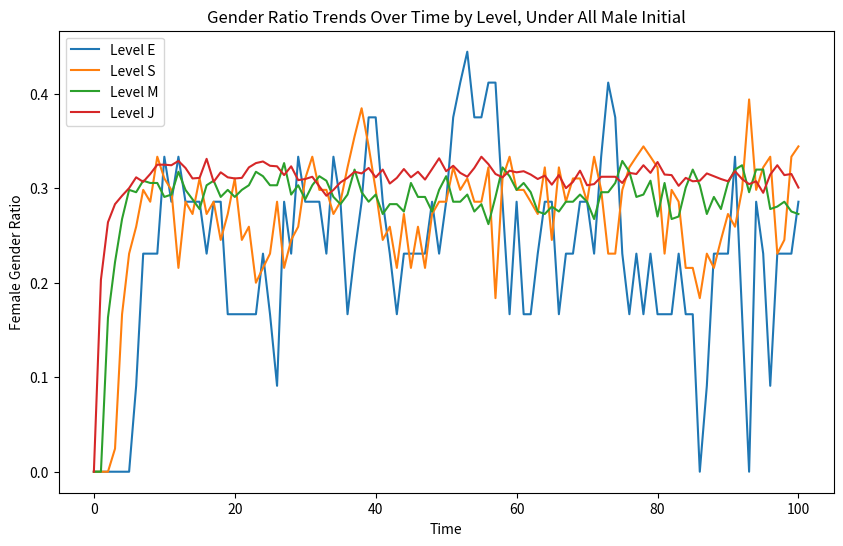
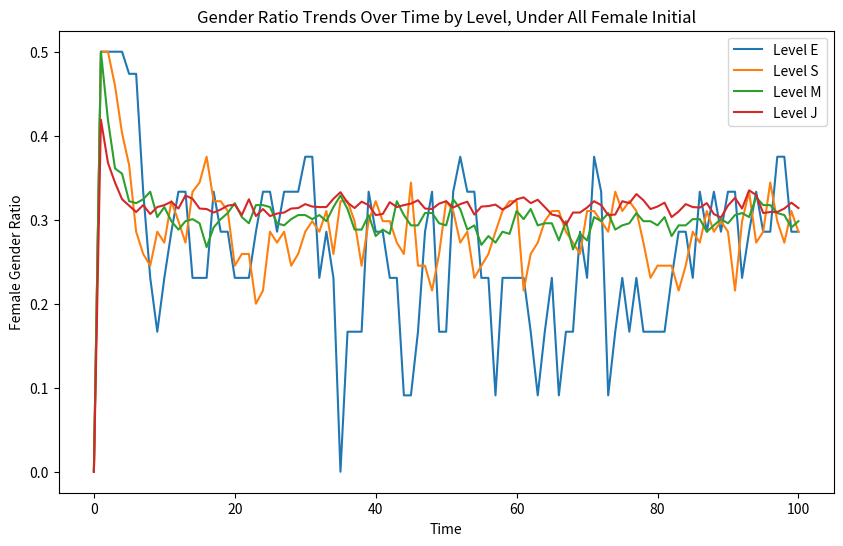

These charts were generated, in order, by the following Python code:
import numpy as np
import matplotlib.pyplot as plt


class Employee:
    def __init__(self, level, leave_rate):
        # There are 4 possible levels: E, S, M, J
        if level in ['E', 'S', 'M', 'J']:
            self.level = level
        else:
            print("The level of teh employees must be E/S/M/J.")
        # Define the lamada of the employee
        self.leave_rate = leave_rate
        self.seniority = None
        self.time_until_depart = None
        self.generate_seniority()
        self.time_until_depart = self.time_to_depart()

    def time_to_depart(self):
        # Generate a time to departure based on exponential distribution
        return np.random.exponential(1 / self.leave_rate)

    def generate_seniority(self):
        # We assume that the seniority at the beginning is a uniform and random value for different level
        seniority_base = {'E': 10, 'S': 5, 'M': 3, 'J': 1}
        seniority = np.random.uniform(0, seniority_base[self.level])
        self.seniority = seniority


class MaleEmployee(Employee):
    def __init__(self, level, leave_rate):
        super().__init__(level, leave_rate)


class FemaleEmployee(MaleEmployee):
    # Female have an additional timer kappa
    def __init__(self, level, leave_rate, kappa_rate):
        self.kappa_rate = kappa_rate
        super().__init__(level, leave_rate)

    def time_to_depart(self):
        # Generate a time to departure with additional factor for female employees
        gender_specific_time = np.random.exponential(1 / (self.leave_rate + self.kappa_rate))
        return gender_specific_time


class Company:
    def __init__(self, employee_profile, lambda_rate_set, kappa_rate_set):
        self.employees = {'E': [], 'S': [], 'M': [], 'J': []}
        # The profile is how many people in each of the level
        self.employee_profile = employee_profile
        self.lambda_rate_set = lambda_rate_set
        self.kappa_rate_set = kappa_rate_set
        # Additional attributes for tracking
        self.time = 0
        # Check how many people leave/retire
        self.vacancies = {'E': 0, 'S': 0, 'M': 0, 'J': 0}
        self.initialize_employees()  # Adjust this method for different initial states

    def initialize_employees(self):
        pass

    def next_level(self, level):
        # This function returns the next lower level in the hierarchy
        levels = {'E': 'S', 'S': 'M', 'M': 'J'}
        return levels.get(level, None)  # Returns None if there is no lower level

    def simulate_day(self):
        # Simulate a day in the company, including retirements, promotions, and hiring
        self.time += 1
        self.check_retirements()
        self.handle_promotions()
        self.hire_new_employees()

    def check_retirements(self):
        # Iterate through each level and employee to check for retirements
        for level in ['E', 'S', 'M', 'J']:
            for employee in self.employees[level]:
                employee.time_until_depart -= 1
                if employee.time_until_depart <= 0:
                    self.employees[level].remove(employee)
                    self.vacancies[level] += 1

    def handle_promotions(self):
        # Promote employees based on vacancies starting from the top level
        # J does not consider
        for level in ['E', 'S', 'M']:
            # if there is vacancy, and there is enough employees in junior level
            while self.vacancies[level] > 0 and self.employees[self.next_level(level)]:
                # Find the most senior employee in the next lower level
                most_senior = max(self.employees[self.next_level(level)], key=lambda e: e.seniority)
                self.employees[self.next_level(level)].remove(most_senior)
                most_senior.level = level  # Update the employee's level
                self.employees[level].append(most_senior)
                self.vacancies[level] -= 1
                self.vacancies[self.next_level(level)] += 1  # New vacancy in the lower level

    def hire_new_employees(self):
        # Hire new employees to fill junior-level vacancies
        while self.vacancies['J'] > 0:
            gender = np.random.choice(['male', 'female'])
            new_employee = MaleEmployee('J', self.lambda_rate_set['J']) if gender == 'male' \
                else FemaleEmployee('J', self.lambda_rate_set['J'], self.kappa_rate_set['J'])
            self.employees['J'].append(new_employee)
            self.vacancies['J'] -= 1

    def get_gender_ratios(self):
        # Calculate and return the gender ratios at each level
        gender_ratios = {}
        for level in ['E', 'S', 'M', 'J']:
            male_count = sum(1 for e in self.employees[level] if isinstance(e, MaleEmployee))
            female_count = sum(1 for e in self.employees[level] if isinstance(e, FemaleEmployee))
            total_count = male_count + female_count
            gender_ratios[level] = {'male': male_count / total_count,
                                    'female': female_count / total_count} if total_count else {'male': 0, 'female': 0}
        return gender_ratios

    def run_simulation(self, duration):
        # Data storage for plotting
        time_steps = [0]
        gender_ratios = {'E': [0], 'S': [0], 'M': [0], 'J': [0]}

        for _ in range(duration):
            self.simulate_day()
            time_steps.append(self.time)
            # Get current gender ratios
            current_ratios = self.get_gender_ratios()
            for level in current_ratios:
                gender_ratios[level].append(current_ratios[level]['female'])  # Tracking female ratio
        # Plot the results
        self.plot_gender_ratios(time_steps, gender_ratios)

    def plot_gender_ratios(self, time_steps, gender_ratios):
        pass


class Company_All_Male(Company):
    def __init__(self, employee_profile, lambda_rate_set, kappa_rate_set):
        super().__init__(employee_profile, lambda_rate_set, kappa_rate_set)
        self.initialize_employees()  # Adjust this method for different initial states

    def initialize_employees(self):
        for level in self.employees:
            for _ in range(self.employee_profile[level]):
                new_employee = MaleEmployee(level, self.lambda_rate_set[level])
                self.employees[level].append(new_employee)

    def plot_gender_ratios(self, time_steps, gender_ratios):
        plt.figure(figsize=(10, 6))
        for level in gender_ratios:
            plt.plot(time_steps, gender_ratios[level], label=f'Level {level}')

        plt.xlabel('Time')
        plt.ylabel('Female Gender Ratio')
        plt.title('Gender Ratio Trends Over Time by Level, Under All Male Initial')
        plt.legend()
        plt.show()


class Company_All_Female(Company):
    def __init__(self, employee_profile, lambda_rate_set, kappa_rate_set):
        super().__init__(employee_profile, lambda_rate_set, kappa_rate_set)
        self.initialize_employees()  # Adjust this method for different initial states

    def initialize_employees(self):
        for level in self.employees:
            for _ in range(self.employee_profile[level]):
                new_employee = FemaleEmployee(level, self.lambda_rate_set[level], self.kappa_rate_set[level])
                self.employees[level].append(new_employee)

    def plot_gender_ratios(self, time_steps, gender_ratios):
        plt.figure(figsize=(10, 6))
        for level in gender_ratios:
            plt.plot(time_steps, gender_ratios[level], label=f'Level {level}')

        plt.xlabel('Time')
        plt.ylabel('Female Gender Ratio')
        plt.title('Gender Ratio Trends Over Time by Level, Under All Female Initial')
        plt.legend()
        plt.show()


# Example usage
target_employees = {'E': 5, 'S': 20, 'M': 100, 'J': 400}
lambda_rate_set_user = {'E': 1, 'S': 1, 'M': 1, 'J': 1}
kappa_rate_set_user = {'E': 0.5, 'S': 0.5, 'M': 0.5, 'J': 0.5}

company_male = Company_All_Male(target_employees, lambda_rate_set_user, kappa_rate_set_user)

company_female = Company_All_Female(target_employees, lambda_rate_set_user, kappa_rate_set_user)

# Run the simulation for a given duration
company_male.run_simulation(duration=100)

company_female.run_simulation(duration=100)